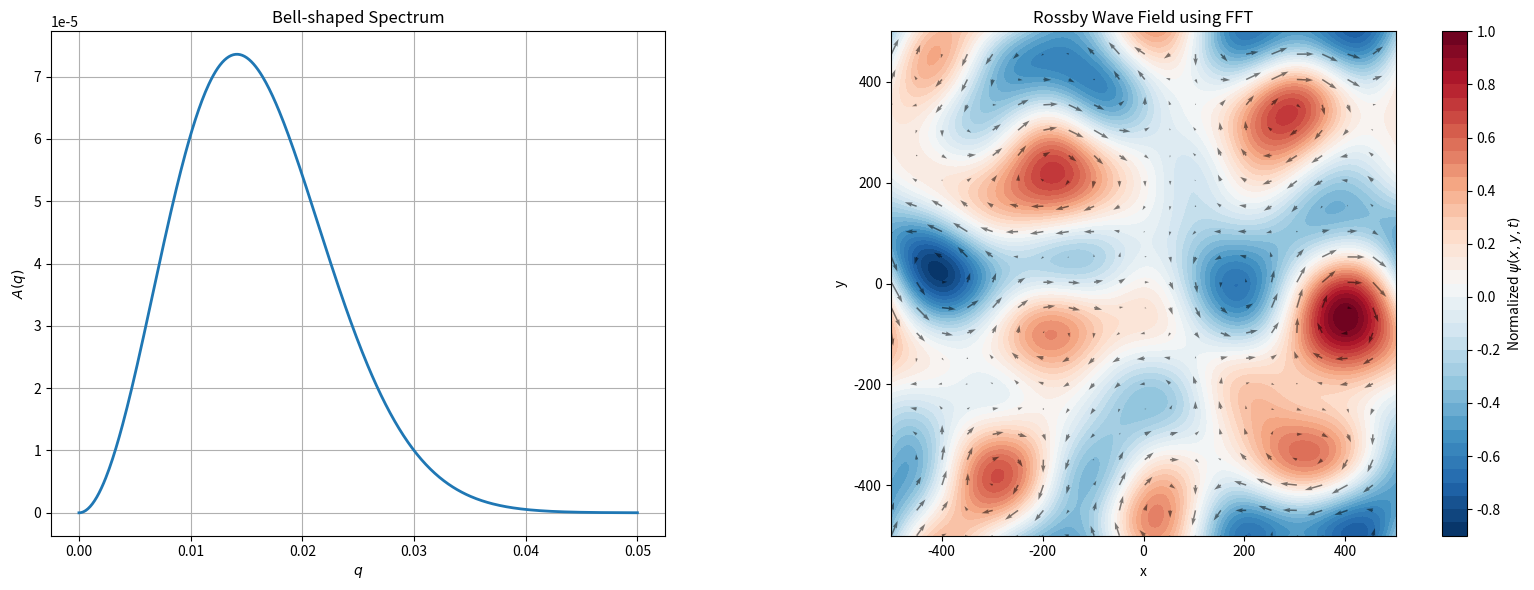

Source code (Python):
import numpy as np
import matplotlib.pyplot as plt


def generate_rossby_field(
    seed=123,
    beta=1.0,
    sigma=0.01,
    t=0.0,
    Nx=200,
    Ny=200,
    Lx=1e3,
    Ly=1e3
):
    np.random.seed(seed)

    x = np.linspace(-Lx/2, Lx/2, Nx)
    y = np.linspace(-Ly/2, Ly/2, Ny)

    X, Y = np.meshgrid(x, y)

    dx = x[1] - x[0]
    dy = y[1] - y[0]

    k_vals = 2 * np.pi * np.fft.fftfreq(Nx, d=dx)
    l_vals = 2 * np.pi * np.fft.fftfreq(Ny, d=dy)

    K, L = np.meshgrid(k_vals, l_vals)

    q = np.sqrt(K**2 + L**2)
    q[0, 0] = 1e-10

    A_mag = q**2 * np.exp(-(q**2) / (2 * sigma**2))

    phi = np.random.uniform(0, 2*np.pi, size=(Ny, Nx))

    A = A_mag * np.exp(1j * phi)

    omega = -beta * K / (q**2)

    psi_hat = A * np.exp(-1j * omega * t)
    psi_hat[0, 0] = 0

    psi = np.fft.ifft2(psi_hat)
    psi_real = np.real(psi)


    u = -np.gradient(psi_real, dy, axis=0)
    v = np.gradient(psi_real, dx, axis=1)

    return X, Y, x, y, psi_real, u, v, q, A_mag


def average_velocity_magnitude(u, v):
    return np.mean(np.sqrt(u**2 + v**2))


def plot_rossby_field(
    X,
    Y,
    psi_real,
    u,
    v,
    sigma=0.01,
    arrow_step=10,
    quiver_scale=0.3
):
    
    # normalize ONLY for plotting
    norm = np.max(np.abs(psi_real))

    psi_plot = psi_real / norm

    u_plot = u / norm
    v_plot = v / norm

    fig, (ax1, ax2) = plt.subplots(
        1, 2,
        figsize=(16, 6),
        gridspec_kw={"width_ratios": [1, 1.5]}
    )

    q_plot = np.linspace(0, 0.05, 500)
    A_plot = q_plot**2 * np.exp(-(q_plot**2) / (2 * sigma**2))

    ax1.plot(q_plot, A_plot, linewidth=2)

    ax1.set_xlabel(r"$q$")
    ax1.set_ylabel(r"$A(q)$")
    ax1.set_title("Bell-shaped Spectrum")
    ax1.grid(True)

    cf = ax2.contourf(
        X,
        Y,
        psi_plot,
        levels=40,
        cmap='RdBu_r'
    )

    fig.colorbar(
        cf,
        ax=ax2,
        label=r'Normalized $\psi(x,y,t)$'
    )

    ax2.quiver(
        X[::arrow_step, ::arrow_step],
        Y[::arrow_step, ::arrow_step],
        u_plot[::arrow_step, ::arrow_step],
        v_plot[::arrow_step, ::arrow_step],
        scale=quiver_scale,
        color='black',
        alpha=0.5
    )

    ax2.set_xlabel("x")
    ax2.set_ylabel("y")
    ax2.set_title("Rossby Wave Field using FFT")
    ax2.set_aspect('equal')

    plt.tight_layout()
    plt.show()


if __name__ == "__main__":
    X, Y, x, y, psi_real, u, v, q, A_mag = generate_rossby_field()

    plot_rossby_field(
        X,
        Y,
        psi_real,
        u,
        v
    )

    avg_speed = average_velocity_magnitude(u, v)
    print(avg_speed)
